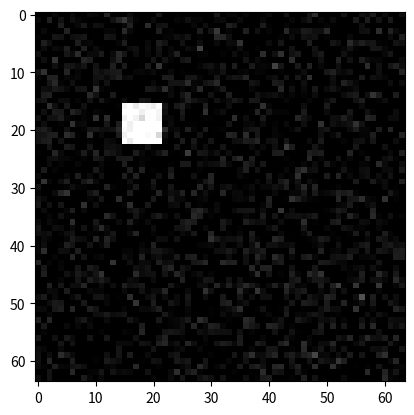

This figure's Python source:
import numpy as np
import matplotlib.pyplot as plt

image = np.zeros((64, 64), dtype=np.float32)

# for straight line
# y = np.random.randint(5, 60)  # row position
# image[y, 5:55] = 255          # horizontal line


x = np.random.randint(5, 20)
y = np.random.randint(5, 20)

size = np.random.randint(5, 10)

image[y:y+size, x:x+size] = 255


# adding noise
noise = np.random.randn(64, 64)*20
noisy_image = image+noise
noisy_image = np.clip(noisy_image, 0, 255)


plt.imshow(noisy_image, cmap='gray')
plt.show()
